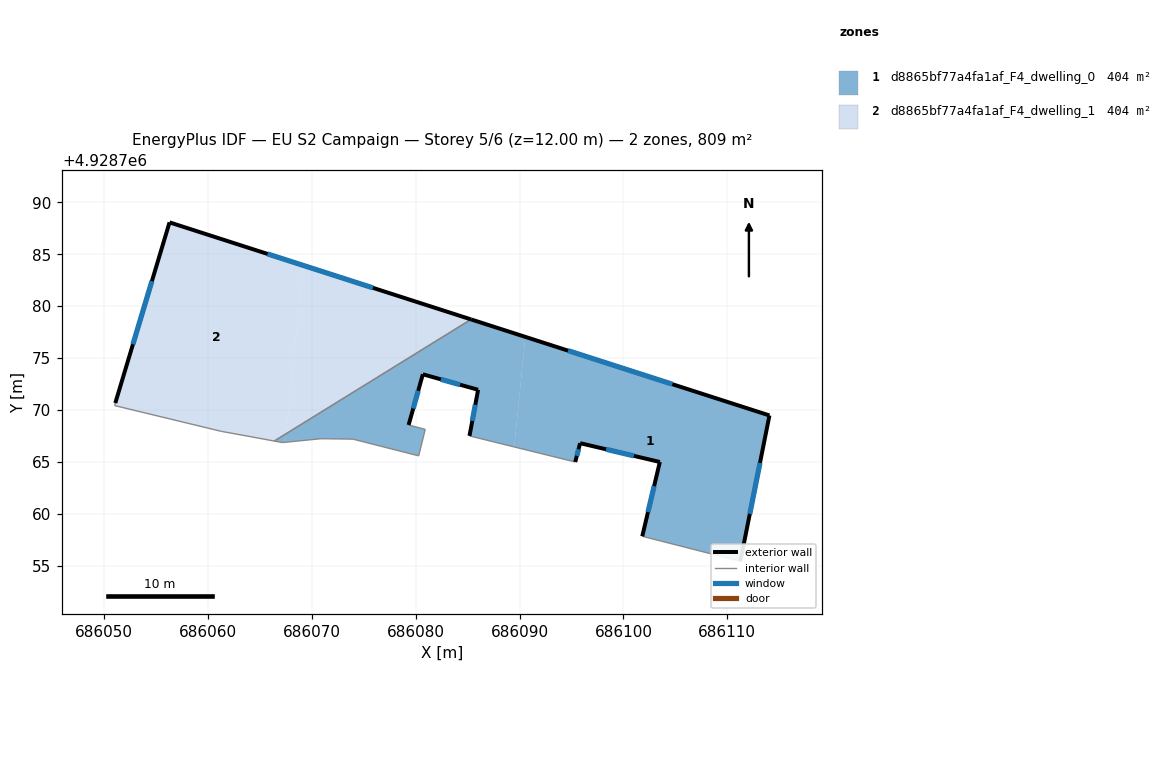
=== STOREY PLAN SPEC (per zone: floor XY polygon, exterior-wall plan segments, windows/doors) ===
zone 1: d8865bf77a4fa1af_F4_dwelling_0  (404.3 m²)
  floor: (686114.05, 4928769.48) (686111.25, 4928755.44) (686101.81, 4928757.85) (686103.50, 4928765.00) (686095.83, 4928766.81) (686095.36, 4928765.00) (686089.49, 4928766.45) (686090.56, 4928777.04)
  floor: (686090.56, 4928777.04) (686089.49, 4928766.45) (686085.18, 4928767.51) (686086.01, 4928771.95) (686080.69, 4928773.44) (686079.32, 4928768.56) (686080.92, 4928768.14) (686080.29, 4928765.59) (686073.96, 4928767.20) (686070.89, 4928767.24) (686067.44, 4928766.90) (686067.53, 4928767.72) (686085.33, 4928778.72)
  floor: (686067.53, 4928767.72) (686067.44, 4928766.90) (686067.17, 4928766.87) (686066.39, 4928767.02)
  exterior wall: (686114.05, 4928769.48) – (686085.33, 4928778.72)  [30.2 m]
    window: (686104.71, 4928772.49) – (686094.67, 4928775.72)  [11.1 m²]
  exterior wall: (686111.25, 4928755.44) – (686114.05, 4928769.48)  [14.3 m]
    window: (686112.16, 4928760.01) – (686113.14, 4928764.92)  [5.2 m²]
  exterior wall: (686103.50, 4928765.00) – (686101.81, 4928757.85)  [7.3 m]
    window: (686102.95, 4928762.68) – (686102.36, 4928760.18)  [2.7 m²]
  exterior wall: (686095.83, 4928766.81) – (686103.50, 4928765.00)  [7.9 m]
    window: (686098.33, 4928766.22) – (686101.01, 4928765.59)  [2.9 m²]
  exterior wall: (686095.36, 4928765.00) – (686095.83, 4928766.81)  [1.9 m]
    window: (686095.51, 4928765.59) – (686095.68, 4928766.22)  [0.7 m²]
  exterior wall: (686086.01, 4928771.95) – (686085.18, 4928767.51)  [4.5 m]
    window: (686085.74, 4928770.51) – (686085.45, 4928768.96)  [1.7 m²]
  exterior wall: (686080.69, 4928773.44) – (686086.01, 4928771.95)  [5.5 m]
    window: (686082.42, 4928772.96) – (686084.28, 4928772.44)  [2.0 m²]
  exterior wall: (686079.32, 4928768.56) – (686080.69, 4928773.44)  [5.1 m]
    window: (686079.77, 4928770.15) – (686080.25, 4928771.86)  [1.9 m²]
  interior walls: 9
zone 2: d8865bf77a4fa1af_F4_dwelling_1  (404.3 m²)
  floor: (686085.33, 4928778.72) (686067.53, 4928767.72) (686069.17, 4928783.93)
  floor: (686069.17, 4928783.93) (686067.53, 4928767.72) (686066.39, 4928767.02) (686064.25, 4928767.41) (686061.29, 4928767.95) (686051.02, 4928770.43) (686051.09, 4928770.67) (686056.31, 4928788.06)
  exterior wall: (686056.31, 4928788.06) – (686051.09, 4928770.67)  [18.2 m]
    window: (686054.61, 4928782.41) – (686052.79, 4928776.33)  [6.7 m²]
  exterior wall: (686085.33, 4928778.72) – (686056.31, 4928788.06)  [30.5 m]
    window: (686075.89, 4928781.76) – (686065.75, 4928785.03)  [11.2 m²]
  interior walls: 5

=== DERIVED (storey summary) ===
Building: EU S2 Campaign
Storey: 5 of 6  (floor level z = 12.00 m)
Storey gross floor area: 808.7 m²
Zones on this storey: 2
  - d8865bf77a4fa1af_F4_dwelling_0: floor 404.3 m²; exterior wall 76.7 m (230.1 m²); 8 window(s) 28.1 m²; WWR 12.2%
  - d8865bf77a4fa1af_F4_dwelling_1: floor 404.3 m²; exterior wall 48.6 m (145.9 m²); 2 window(s) 17.8 m²; WWR 12.2%
Zone adjacency (shared interzone walls):
  - d8865bf77a4fa1af_F4_dwelling_0 ↔ d8865bf77a4fa1af_F4_dwelling_1